Run: headless pygame with SDL's dummy video driver; simulated clock (each Clock.tick advances the game by its frame time, no real sleeping); random seed 0; keys injected as events and as key.get_pressed() state; mouse plan: one left click at the window centre at the start of phase 2, then a move to the lower-right quarter at the start of phase 3.
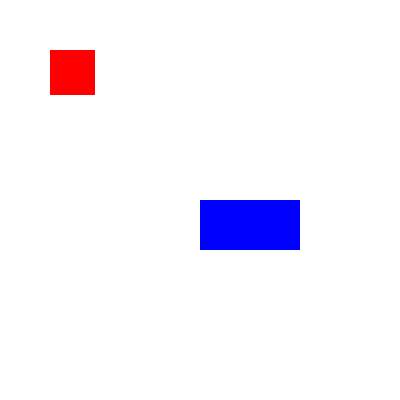
Frame 1 of 4 · flips 1–60 · no input
Frame 2 of 4 · flips 61–180 · clicked the window centre · tapped SPACE, RETURN · held RIGHT (→), D · screen unchanged from frame 1, image omitted
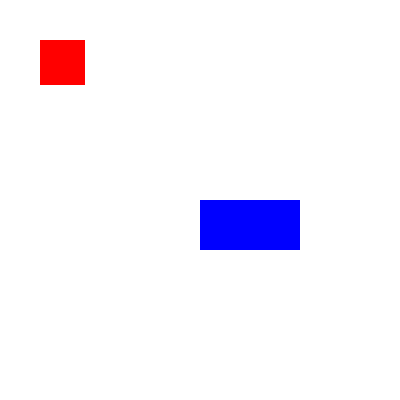
Frame 3 of 4 · flips 181–300 · moved the mouse to the lower-right quarter · held DOWN (↓), S
Frame 4 of 4 · flips 301–420 · held LEFT (←), A, UP (↑), W · screen unchanged from frame 3, image omitted

The pygame program that drew these frames:

import pygame, sys
from pygame.locals import *

def main():
	pygame.init()
	pantalla = pygame.display.set_mode((400,400))
	pygame.display.set_caption("Mover Rectangulos")
	reloj=pygame.time.Clock()
	#Colores.
	blanco=(255,255,255)
	rojo=(255,0,0)
	azul=(0,0,255)
	#Rectangulos
	r1=pygame.Rect(50,50,45,45)
	r2=pygame.Rect(200,200,100,50)	
	#Loop principal.
	while True:
			
		for evento in pygame.event.get():
			if evento.type == QUIT:
				pygame.quit()
				sys.exit()
			if evento.type == MOUSEBUTTONDOWN:
				r1=r1.move(10,10)
			if evento.type == MOUSEMOTION:
				r1=r1.move(-10,-10)			

		reloj.tick(20)#Fijo a 20fps.
		pantalla.fill(blanco)#Pinto superficie de fondo blanco

		pygame.draw.rect(pantalla,rojo,r1)
		pygame.draw.rect(pantalla,azul,r2)
		pygame.display.update()

main()	
